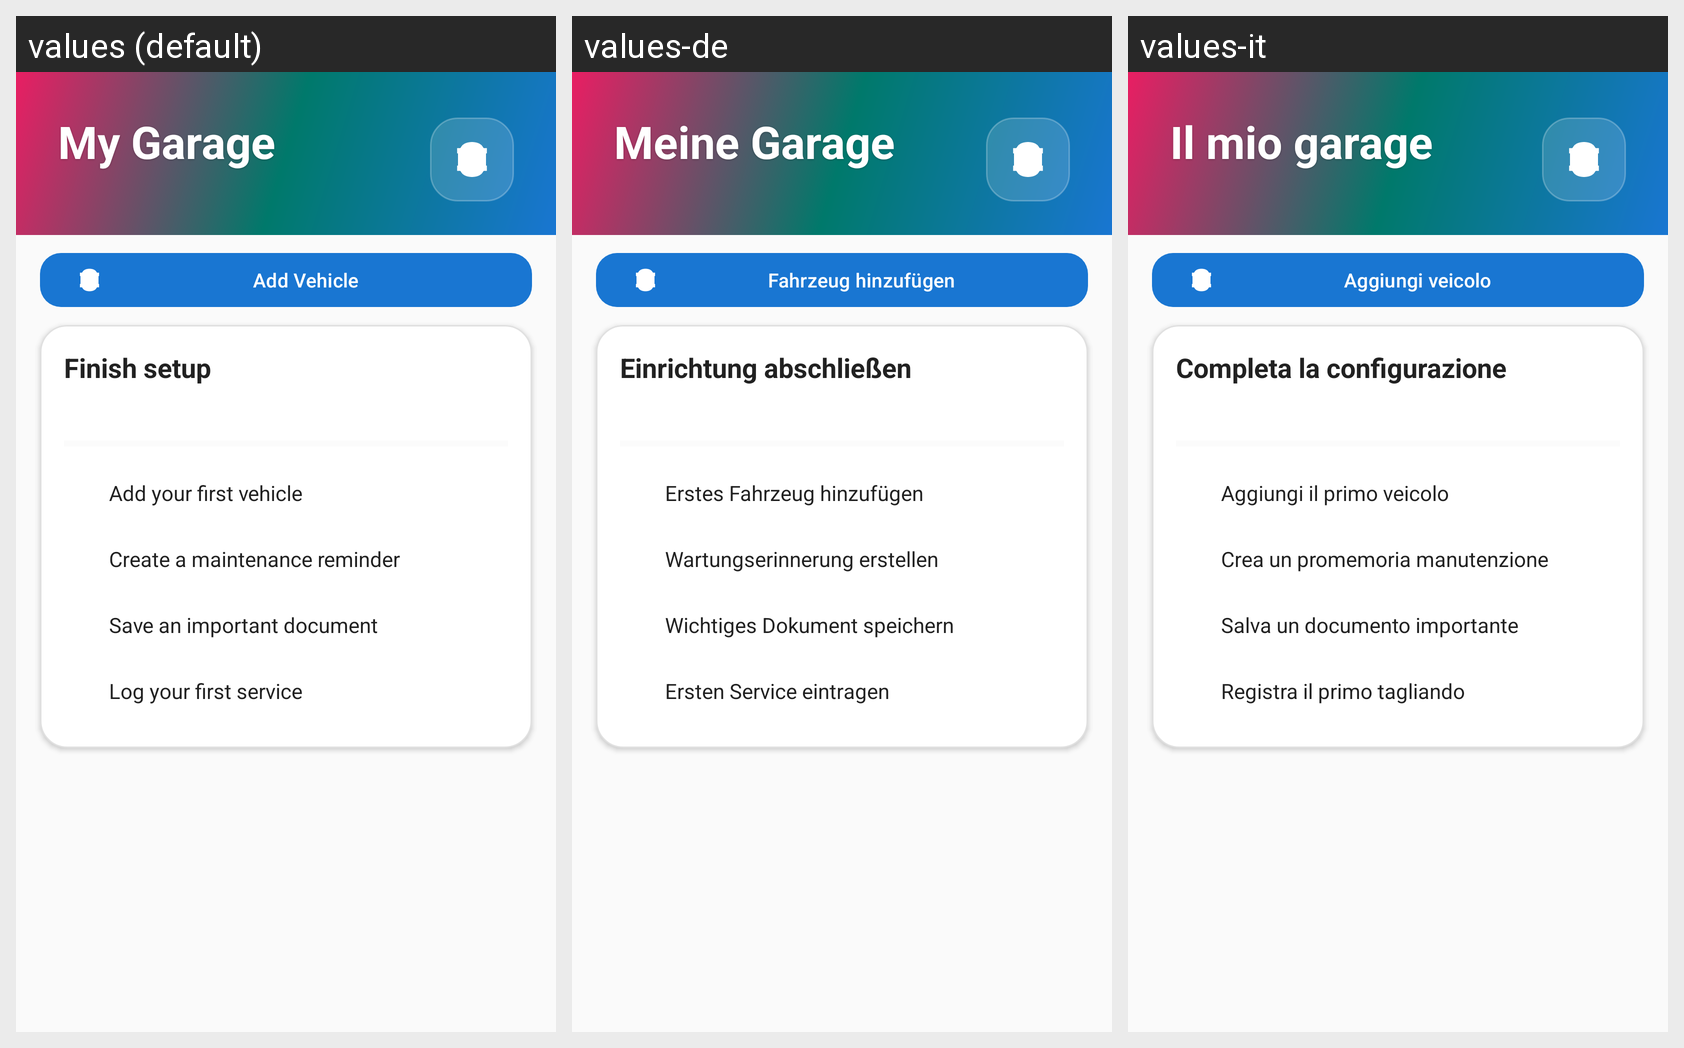

The same Android screen rendered under several of its app's locales, left to right. List the strings drawn on it with the default value and each locale's translation.
Android screen res/layout/fragment_garage.xml rendered under 3 locales, left to right: values (default), values-de, values-it. Device: Nexus 5 (rendered at 1080×1920; each locale shown at half size, 540×960, under a caption strip naming it); theme Theme.Geardex.
Other locales in the repository, not shown: values-el, values-es, values-fr.
Strings drawn on this screen, with the default value and each locale's value (text and hints the layout hard-codes, and strings that could not be matched under every locale, appear in the picture but are not listed):

garage_title
  values: My Garage
  values-de: Meine Garage
  values-it: Il mio garage

garage_add_vehicle
  values: Add Vehicle
  values-de: Fahrzeug hinzufügen
  values-it: Aggiungi veicolo

onboarding_title
  values: Finish setup
  values-de: Einrichtung abschließen
  values-it: Completa la configurazione

onboarding_step_vehicle
  values: Add your first vehicle
  values-de: Erstes Fahrzeug hinzufügen
  values-it: Aggiungi il primo veicolo

onboarding_step_reminder
  values: Create a maintenance reminder
  values-de: Wartungserinnerung erstellen
  values-it: Crea un promemoria manutenzione

onboarding_step_document
  values: Save an important document
  values-de: Wichtiges Dokument speichern
  values-it: Salva un documento importante

onboarding_step_service
  values: Log your first service
  values-de: Ersten Service eintragen
  values-it: Registra il primo tagliando
